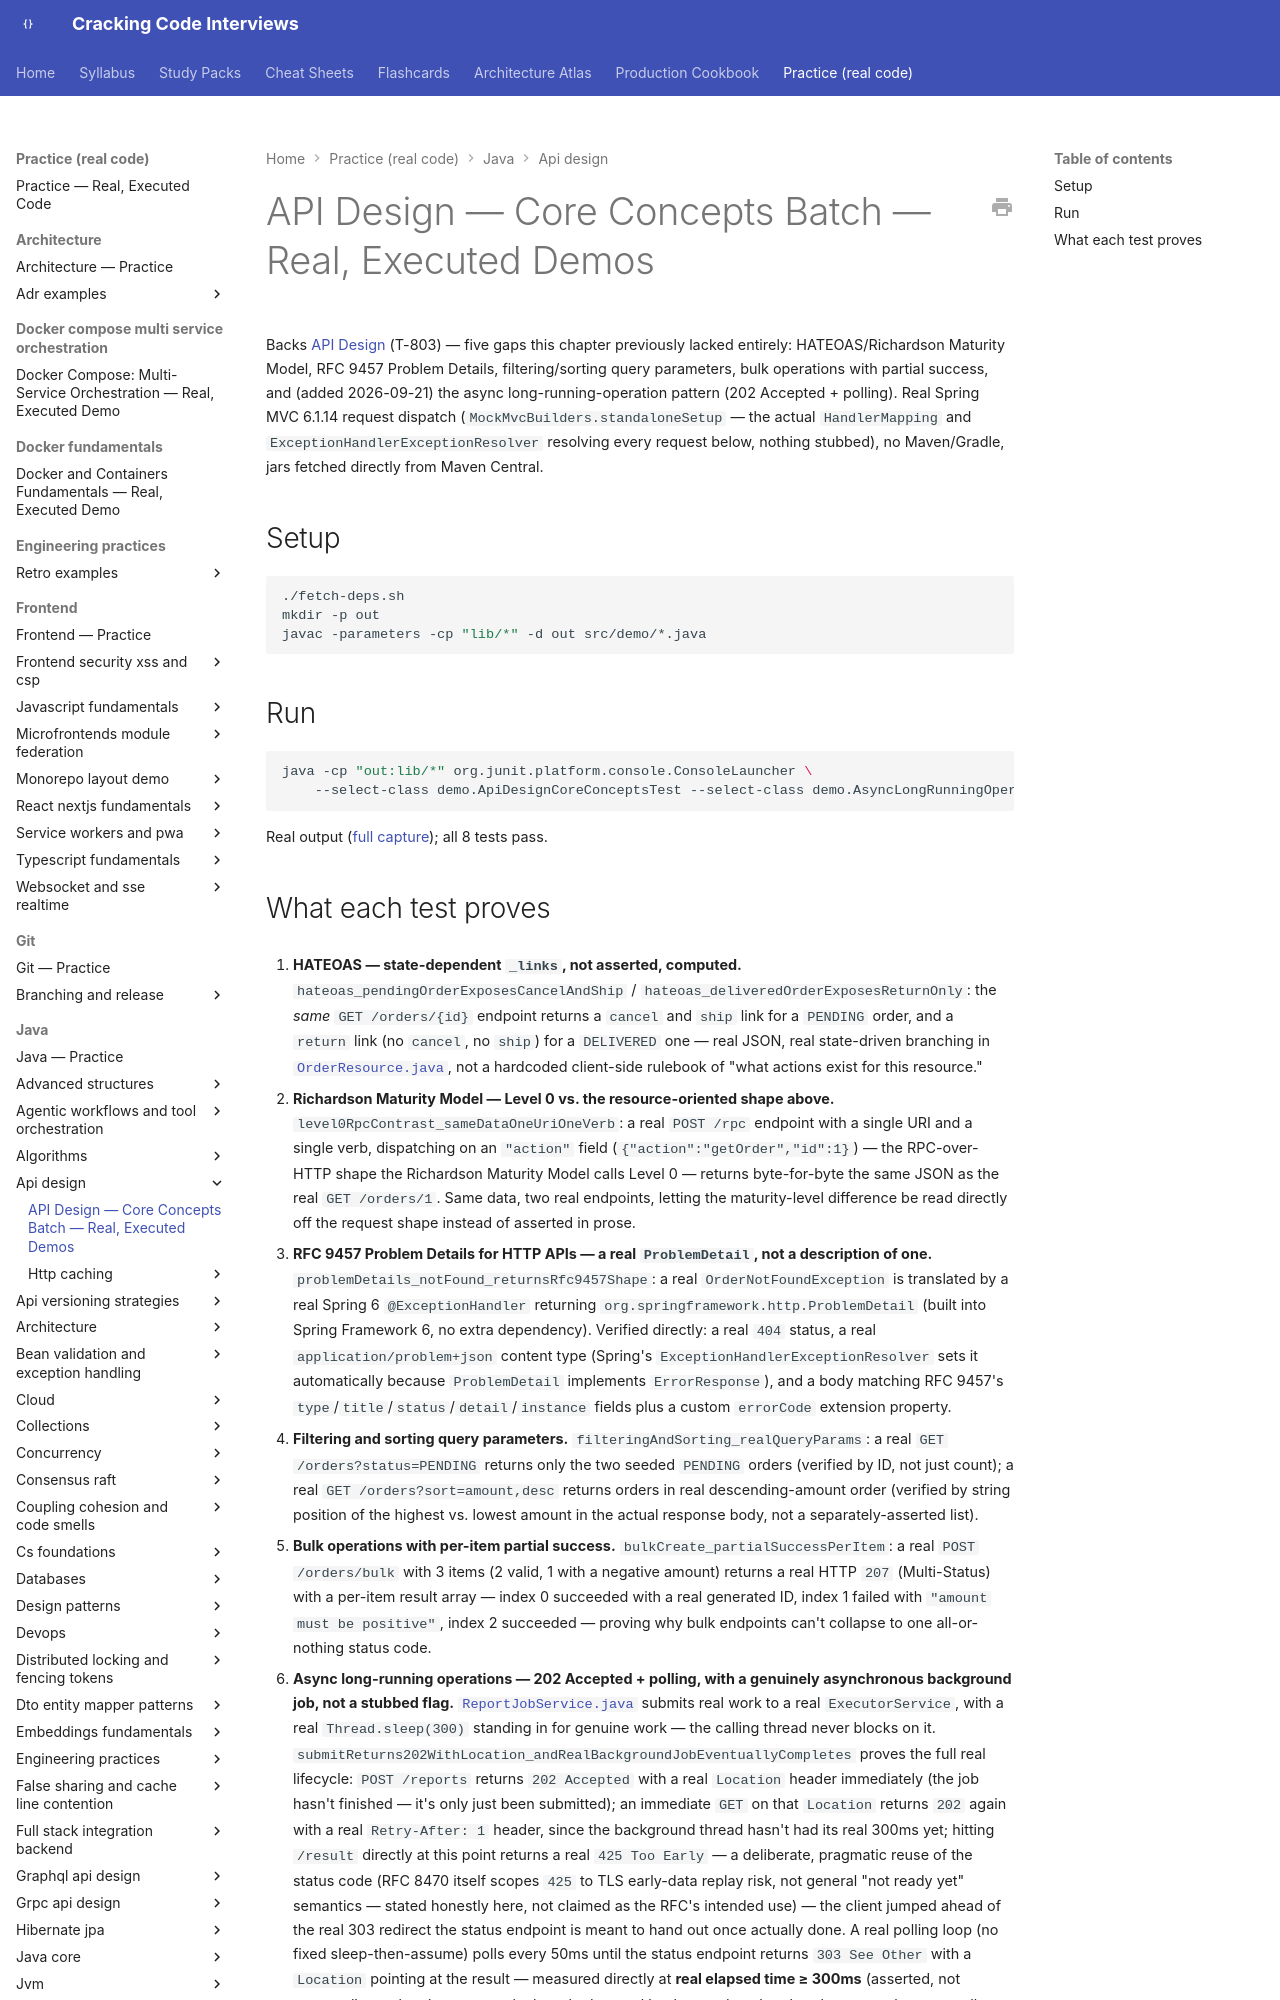

repository: JuanMelendres/cracking-code-interviews · page: practice/java/api-design/index.html · generator: mkdocs

# API Design — Core Concepts Batch — Real, Executed Demos

Backs [API Design](../../../syllabus/07-api-design/api-design.md) (T-803) — five
gaps this chapter previously lacked entirely: HATEOAS/Richardson Maturity Model,
RFC 9457 Problem Details, filtering/sorting query parameters, bulk operations
with partial success, and (added 2026-09-21) the async long-running-operation
pattern (202 Accepted + polling). Real Spring MVC 6.1.14 request dispatch
(`MockMvcBuilders.standaloneSetup` — the actual `HandlerMapping` and
`ExceptionHandlerExceptionResolver` resolving every request below, nothing
stubbed), no Maven/Gradle, jars fetched directly from Maven Central.

## Setup

```bash
./fetch-deps.sh
mkdir -p out
javac -parameters -cp "lib/*" -d out src/demo/*.java
```

## Run

```bash
java -cp "out:lib/*" org.junit.platform.console.ConsoleLauncher \
    --select-class demo.ApiDesignCoreConceptsTest --select-class demo.AsyncLongRunningOperationTest
```

Real output ([full capture](test-run-output.txt)); all 8 tests pass.
